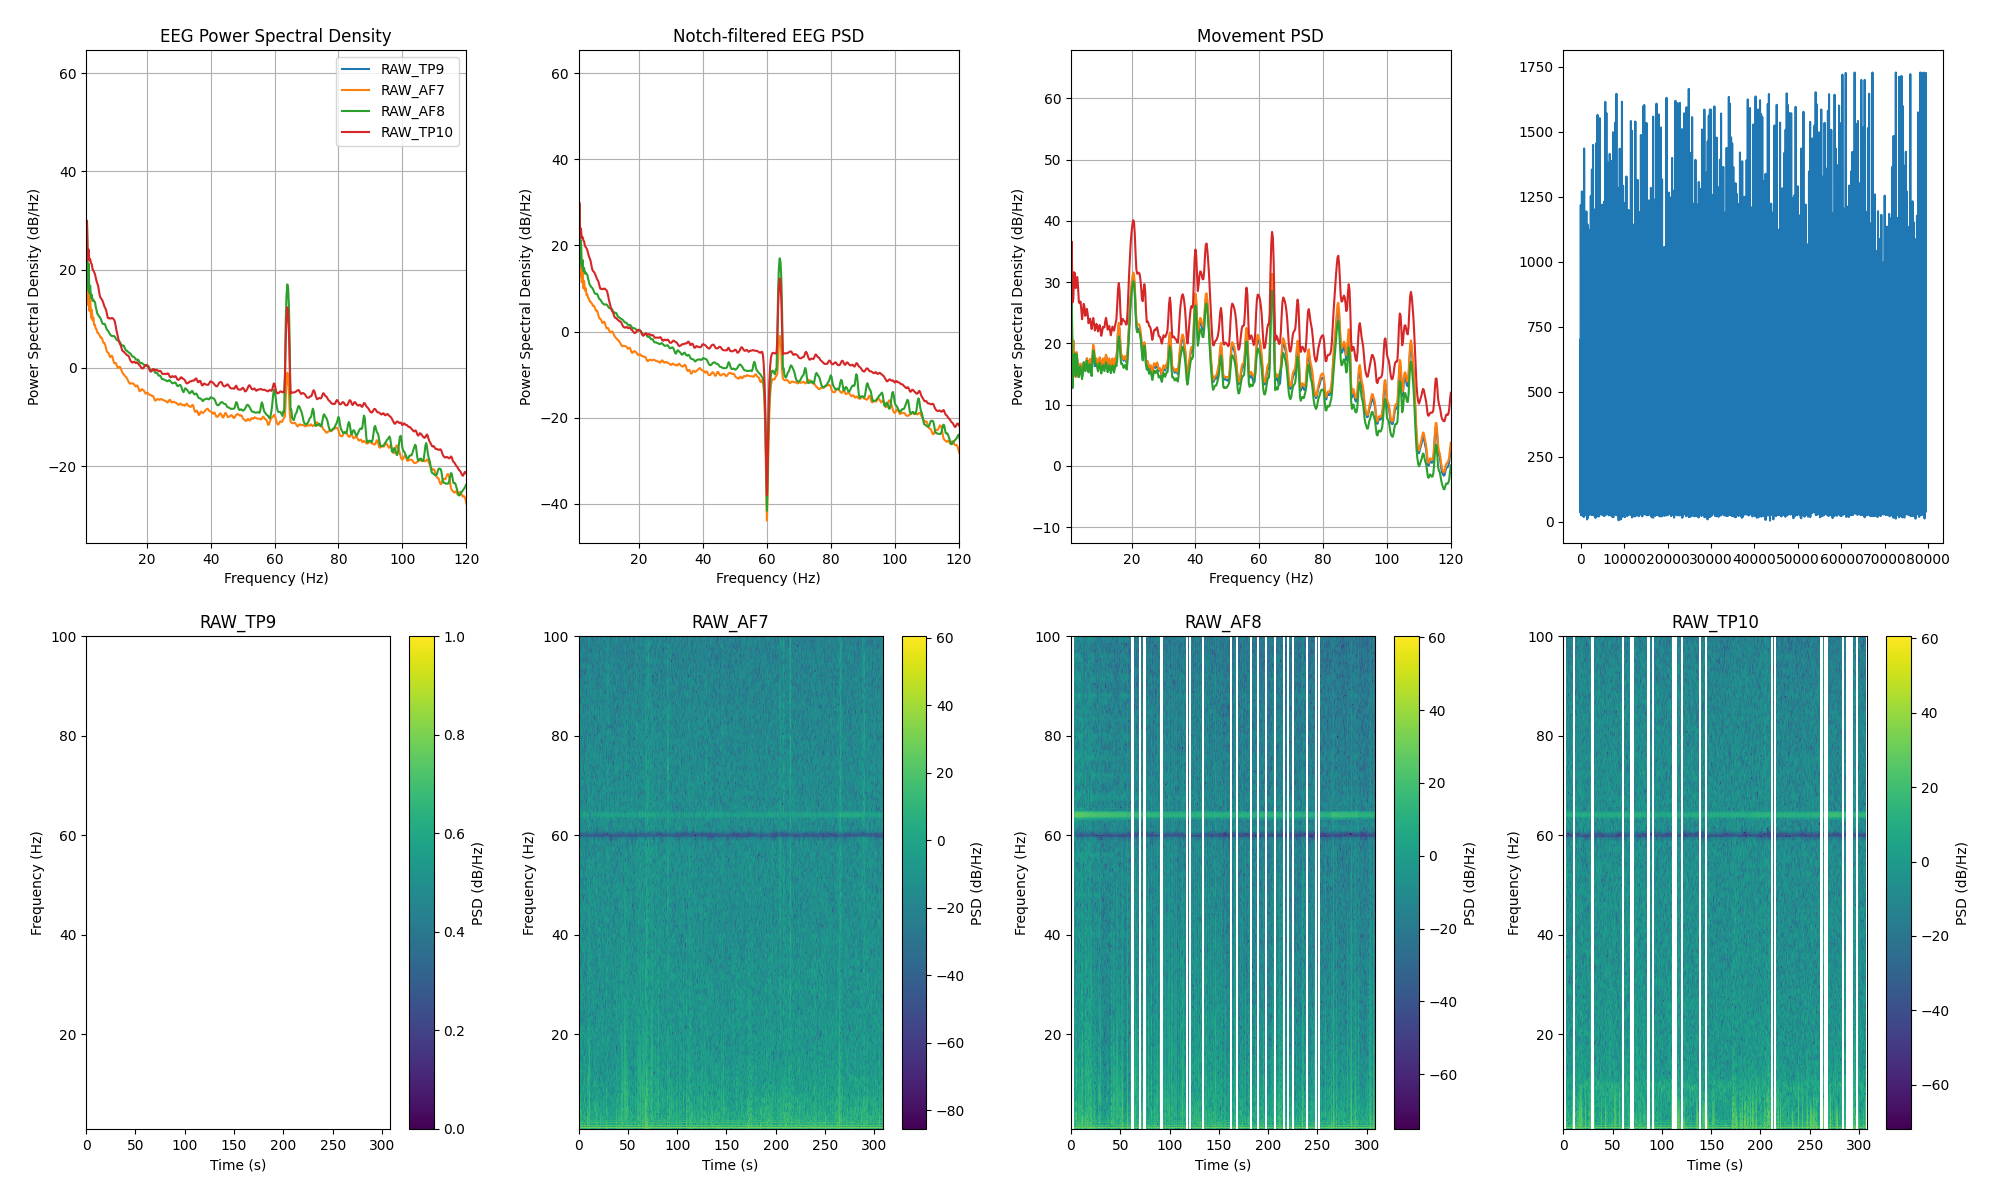

The table this chart was drawn from, first rows:
channel, frequency_hz, psd_uv2_per_hz, n_windows
AF7, 0.0, 713646, 309
AF7, 0.25, 1028476, 309
AF7, 0.5, 357034, 309
AF7, 0.75, 41269, 309
AF7, 1.0, 22.95, 309
AF7, 1.25, 842.8, 309
AF7, 1.5, 18.48, 309
AF7, 1.75, 113.6, 309
AF7, 2.0, 14.01, 309
AF7, 2.25, 29.72, 309
AF7, 2.5, 10.1, 309
AF7, 2.75, 14.87, 309
AF7, 3.0, 8.876, 309
AF7, 3.25, 10.25, 309
AF7, 3.5, 7.077, 309
AF7, 3.75, 7.28, 309
AF7, 4.0, 6.006, 309
AF7, 4.25, 5.864, 309
AF7, 4.5, 4.997, 309
AF7, 4.75, 4.955, 309
AF7, 5.0, 4.625, 309
AF7, 5.25, 4.388, 309
AF7, 5.5, 3.948, 309
AF7, 5.75, 3.991, 309
AF7, 6.0, 3.735, 309
AF7, 6.25, 3.308, 309
AF7, 6.5, 3.049, 309
AF7, 6.75, 3.059, 309
AF7, 7.0, 2.772, 309
AF7, 7.25, 2.336, 309
AF7, 7.5, 2.039, 309
AF7, 7.75, 1.992, 309
AF7, 8.0, 1.924, 309
AF7, 8.25, 1.728, 309
AF7, 8.5, 1.583, 309
AF7, 8.75, 1.651, 309
AF7, 9.0, 1.702, 309
AF7, 9.25, 1.595, 309
AF7, 9.5, 1.365, 309
AF7, 9.75, 1.2, 309
AF7, 10.0, 1.19, 309
AF7, 10.25, 1.209, 309
AF7, 10.5, 1.12, 309
AF7, 10.75, 0.9984, 309
AF7, 11.0, 0.9525, 309
AF7, 11.25, 0.9867, 309
AF7, 11.5, 1.01, 309
AF7, 11.75, 0.9685, 309
AF7, 12.0, 0.8738, 309
AF7, 12.25, 0.7882, 309
AF7, 12.5, 0.7404, 309
AF7, 12.75, 0.7114, 309
AF7, 13.0, 0.6729, 309
AF7, 13.25, 0.6428, 309
AF7, 13.5, 0.624, 309
AF7, 13.75, 0.5917, 309
AF7, 14.0, 0.546, 309
AF7, 14.25, 0.5057, 309
AF7, 14.5, 0.4739, 309
AF7, 14.75, 0.4571, 309
... 966 more rows
